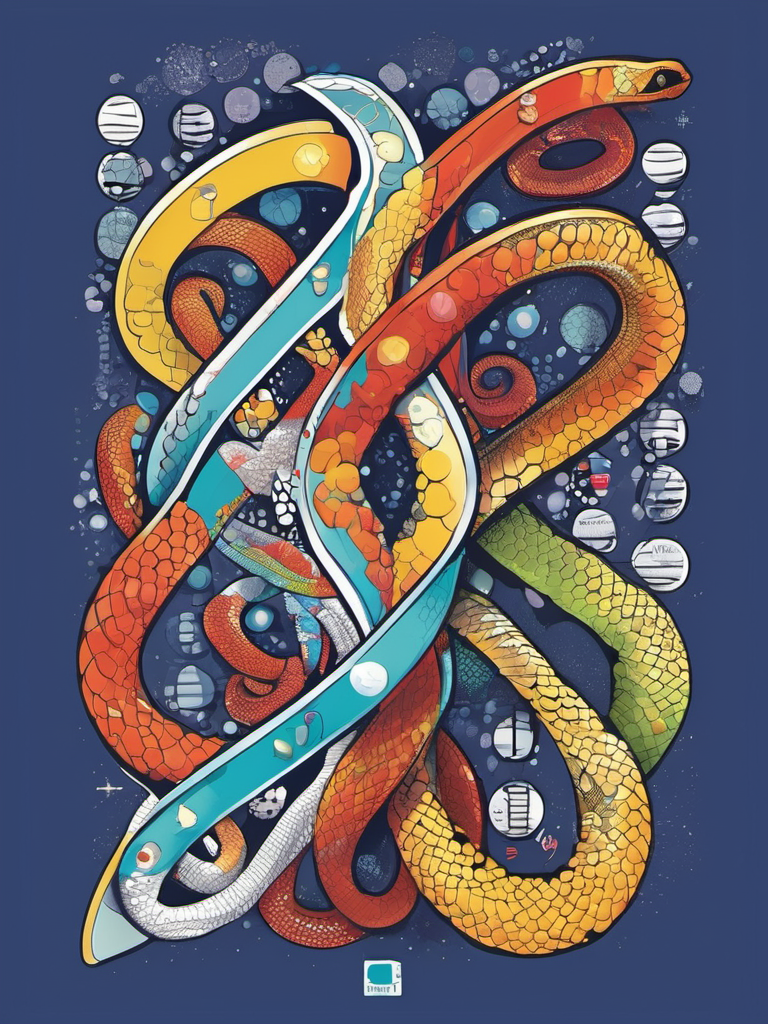
Generation parameters embedded in this image by AUTOMATIC1111 Stable Diffusion web UI or a fork of it (Forge, ...) (PNG 'parameters' text chunk):
comic DNA Helix and Python Code:Combine a visually appealing DNA helix with snippets of Python code weaving through it, symbolizing the integration of AI and genetic research. . graphic illustration, comic art, graphic novel art, vibrant, highly detailed
Negative prompt: photograph, deformed, glitch, noisy, realistic, stock photo, (worst quality:2.00), (low quality:2.00), (normal quality:2.00), low-res,text,watermark


Steps: 25, Sampler: DPM++ 2M Karras, CFG scale: 7, Seed: 3667270754, Size: 768x1024, Model hash: 31e35c80fc, Model: sd_xl_base_1.0, Style Selector Enabled: True, Style Selector Randomize: False, Style Selector Style: Comic Book, Version: v1.6.0